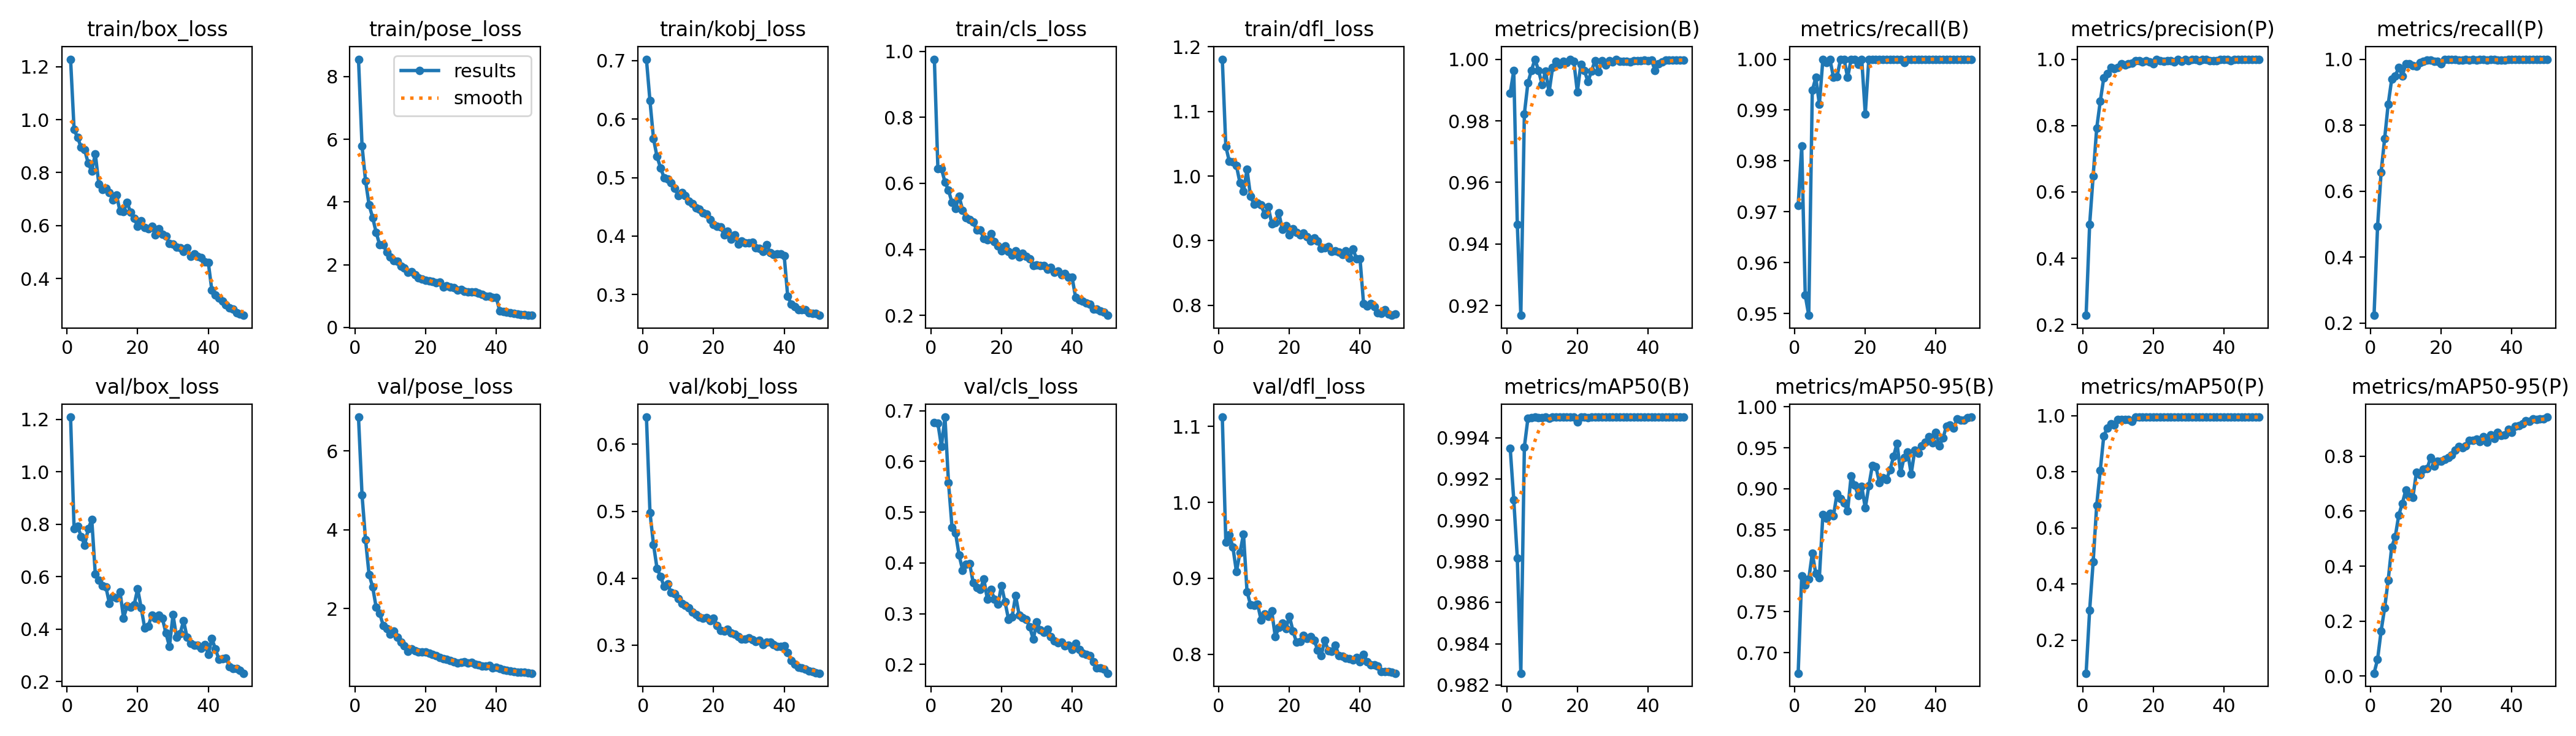

The table this chart was drawn from, first rows:
epoch, train/box_loss, train/pose_loss, train/kobj_loss, train/cls_loss, train/dfl_loss, metrics/precision(B), metrics/recall(B), metrics/mAP50(B), metrics/mAP50-95(B), metrics/precision(P), metrics/recall(P), metrics/mAP50(P), metrics/mAP50-95(P), val/box_loss, val/pose_loss, val/kobj_loss, val/cls_loss, val/dfl_loss, lr/pg0, lr/pg1, lr/pg2
1, 1.228, 8.555, 0.7022, 0.9761, 1.181, 0.989, 0.9712, 0.9935, 0.675, 0.2282, 0.223, 0.08233, 0.01067, 1.209, 6.863, 0.6405, 0.6768, 1.112, 0.0006573, 0.0006573, 0.0006573
2, 0.962, 5.796, 0.631, 0.6451, 1.046, 0.9963, 0.9829, 0.991, 0.7936, 0.5018, 0.4928, 0.307, 0.06111, 0.7832, 4.883, 0.4981, 0.6751, 0.9477, 0.001298, 0.001298, 0.001298
3, 0.9321, 4.675, 0.5665, 0.6443, 1.022, 0.9465, 0.9536, 0.9882, 0.7822, 0.6486, 0.6574, 0.4795, 0.1641, 0.7925, 3.742, 0.4504, 0.6294, 0.9576, 0.001912, 0.001912, 0.001912
4, 0.8952, 3.905, 0.5357, 0.6043, 1.022, 0.9169, 0.9496, 0.9826, 0.7898, 0.792, 0.759, 0.6811, 0.2477, 0.7542, 2.859, 0.4147, 0.6873, 0.9409, 0.001881, 0.001881, 0.001881
5, 0.8855, 3.508, 0.5166, 0.5791, 1.016, 0.9822, 0.9939, 0.9936, 0.8214, 0.8726, 0.8633, 0.8045, 0.3483, 0.7214, 2.551, 0.4028, 0.5586, 0.9088, 0.001881, 0.001881, 0.001881
6, 0.8352, 3.03, 0.5, 0.5415, 0.9895, 0.9923, 0.9964, 0.9949, 0.7964, 0.9437, 0.9388, 0.9274, 0.4696, 0.7827, 2.031, 0.3875, 0.4705, 0.9337, 0.001842, 0.001842, 0.001842
7, 0.805, 2.634, 0.4973, 0.5244, 0.9761, 0.9964, 0.9911, 0.995, 0.7917, 0.9574, 0.9496, 0.9567, 0.5067, 0.8184, 1.877, 0.3913, 0.4589, 0.9584, 0.001802, 0.001802, 0.001802
8, 0.8709, 2.637, 0.4912, 0.5615, 1.01, 1, 1, 0.995, 0.8687, 0.9748, 0.9742, 0.9712, 0.5859, 0.6111, 1.57, 0.3785, 0.4155, 0.8825, 0.001762, 0.001762, 0.001762
9, 0.7571, 2.397, 0.4813, 0.5189, 0.9683, 0.9964, 0.9994, 0.995, 0.8637, 0.972, 0.9496, 0.9657, 0.6281, 0.587, 1.484, 0.377, 0.386, 0.8649, 0.001723, 0.001723, 0.001723
10, 0.7363, 2.244, 0.4692, 0.496, 0.9562, 0.9918, 1, 0.995, 0.8701, 0.9746, 0.9856, 0.9857, 0.6769, 0.567, 1.347, 0.3691, 0.3969, 0.8644, 0.001683, 0.001683, 0.001683
11, 0.7416, 2.128, 0.4744, 0.4895, 0.9585, 0.9961, 0.9964, 0.995, 0.8672, 0.9853, 0.9856, 0.9854, 0.6549, 0.5614, 1.431, 0.3621, 0.3984, 0.8658, 0.001644, 0.001644, 0.001644
12, 0.7249, 2.106, 0.4687, 0.4824, 0.9553, 0.9893, 0.9966, 0.9949, 0.8942, 0.982, 0.9812, 0.9858, 0.651, 0.4983, 1.27, 0.3599, 0.3609, 0.8446, 0.001604, 0.001604, 0.001604
13, 0.6966, 1.954, 0.4597, 0.4588, 0.9403, 0.9973, 1, 0.995, 0.8879, 0.9855, 0.9781, 0.9859, 0.7412, 0.5228, 1.138, 0.3561, 0.3513, 0.8529, 0.001564, 0.001564, 0.001564
14, 0.7151, 1.892, 0.4559, 0.4583, 0.9524, 0.9993, 1, 0.995, 0.8829, 0.9884, 0.9892, 0.9808, 0.7324, 0.5199, 1.044, 0.3494, 0.3477, 0.8499, 0.001525, 0.001525, 0.001525
15, 0.6544, 1.763, 0.4477, 0.432, 0.9265, 0.9983, 0.9964, 0.995, 0.873, 0.9955, 0.9928, 0.995, 0.752, 0.5432, 0.9132, 0.3458, 0.3685, 0.8567, 0.001485, 0.001485, 0.001485
16, 0.6527, 1.772, 0.4456, 0.4291, 0.9275, 0.9993, 1, 0.995, 0.9159, 0.9957, 0.9964, 0.9949, 0.7538, 0.4425, 0.967, 0.342, 0.3289, 0.823, 0.001446, 0.001446, 0.001446
17, 0.6873, 1.689, 0.4401, 0.4485, 0.9435, 0.9989, 1, 0.995, 0.9047, 0.9926, 0.9964, 0.995, 0.7939, 0.4886, 0.9262, 0.3403, 0.3477, 0.835, 0.001406, 0.001406, 0.001406
18, 0.6498, 1.576, 0.438, 0.4237, 0.917, 1, 0.999, 0.995, 0.8919, 0.9963, 0.9928, 0.9942, 0.7648, 0.4836, 0.8941, 0.3415, 0.3291, 0.8409, 0.001366, 0.001366, 0.001366
19, 0.627, 1.55, 0.4282, 0.4098, 0.9228, 0.9993, 1, 0.995, 0.9031, 0.9921, 0.9928, 0.9946, 0.7825, 0.4931, 0.8994, 0.3368, 0.3186, 0.8336, 0.001327, 0.001327, 0.001327
20, 0.5968, 1.51, 0.42, 0.3952, 0.9087, 0.9894, 0.9892, 0.9948, 0.8764, 0.9857, 0.9856, 0.9947, 0.7826, 0.5538, 0.8885, 0.3404, 0.3554, 0.8501, 0.001287, 0.001287, 0.001287
21, 0.6177, 1.49, 0.4172, 0.4108, 0.9188, 0.9984, 1, 0.995, 0.9033, 0.9984, 1, 0.995, 0.7889, 0.4808, 0.8585, 0.3296, 0.3235, 0.8307, 0.001248, 0.001248, 0.001248
22, 0.5921, 1.46, 0.416, 0.3934, 0.9127, 0.9963, 1, 0.995, 0.9283, 0.9963, 1, 0.995, 0.7941, 0.404, 0.8324, 0.322, 0.2889, 0.8158, 0.001208, 0.001208, 0.001208
23, 0.5866, 1.416, 0.4018, 0.3821, 0.9092, 0.9928, 1, 0.995, 0.9271, 0.9928, 1, 0.995, 0.8042, 0.4121, 0.8072, 0.3215, 0.2934, 0.817, 0.001168, 0.001168, 0.001168
24, 0.5967, 1.445, 0.4087, 0.3949, 0.9116, 0.9961, 1, 0.995, 0.9074, 0.9961, 1, 0.995, 0.8227, 0.4535, 0.7557, 0.3239, 0.3358, 0.8247, 0.001129, 0.001129, 0.001129
25, 0.5641, 1.293, 0.3948, 0.3764, 0.9065, 0.9995, 1, 0.995, 0.9133, 0.9959, 0.9964, 0.995, 0.835, 0.441, 0.7313, 0.3182, 0.2977, 0.8206, 0.001089, 0.001089, 0.001089
26, 0.5885, 1.326, 0.402, 0.3879, 0.8994, 0.996, 1, 0.995, 0.9116, 0.9926, 0.9964, 0.995, 0.8301, 0.4532, 0.7146, 0.316, 0.292, 0.8235, 0.00105, 0.00105, 0.00105
27, 0.566, 1.285, 0.3867, 0.3784, 0.9041, 0.9996, 1, 0.995, 0.9229, 0.9996, 1, 0.995, 0.837, 0.4415, 0.6834, 0.3128, 0.2887, 0.8185, 0.00101, 0.00101, 0.00101
28, 0.5593, 1.27, 0.3912, 0.3708, 0.8993, 0.998, 1, 0.995, 0.9393, 0.9944, 0.9964, 0.995, 0.858, 0.385, 0.6439, 0.309, 0.2738, 0.8057, 0.0009704, 0.0009704, 0.0009704
29, 0.5311, 1.186, 0.388, 0.3518, 0.8878, 0.9995, 1, 0.995, 0.9556, 0.9995, 1, 0.995, 0.858, 0.3339, 0.6214, 0.3095, 0.2499, 0.7978, 0.0009308, 0.0009308, 0.0009308
30, 0.529, 1.201, 0.3883, 0.3519, 0.8891, 0.9992, 1, 0.995, 0.9191, 0.9961, 0.9964, 0.995, 0.8612, 0.4554, 0.6356, 0.3111, 0.2834, 0.8186, 0.0008912, 0.0008912, 0.0008912
31, 0.5181, 1.151, 0.3891, 0.3502, 0.8912, 1, 0.9993, 0.995, 0.9385, 1, 0.9993, 0.995, 0.8523, 0.3704, 0.6418, 0.3079, 0.2687, 0.8045, 0.0008516, 0.0008516, 0.0008516
32, 0.5169, 1.128, 0.3798, 0.3508, 0.8834, 0.9993, 1, 0.995, 0.9452, 0.9993, 1, 0.995, 0.8706, 0.3831, 0.6077, 0.3059, 0.2638, 0.8039, 0.000812, 0.000812, 0.000812
33, 0.5016, 1.134, 0.3794, 0.3395, 0.8839, 0.9994, 1, 0.995, 0.9179, 0.9958, 0.9964, 0.995, 0.8508, 0.4314, 0.6331, 0.307, 0.2695, 0.8121, 0.0007724, 0.0007724, 0.0007724
34, 0.5161, 1.127, 0.3736, 0.3458, 0.8823, 0.9993, 1, 0.995, 0.9469, 0.9993, 1, 0.995, 0.8777, 0.3683, 0.577, 0.3011, 0.255, 0.7982, 0.0007328, 0.0007328, 0.0007328
35, 0.4824, 1.095, 0.3858, 0.3313, 0.879, 0.9991, 1, 0.995, 0.9437, 0.9991, 1, 0.995, 0.864, 0.3452, 0.574, 0.3042, 0.247, 0.7974, 0.0006932, 0.0006932, 0.0006932
36, 0.4939, 1.059, 0.3719, 0.3336, 0.8839, 0.9995, 1, 0.995, 0.9523, 0.9959, 0.9964, 0.995, 0.8859, 0.3381, 0.5314, 0.3047, 0.2427, 0.7945, 0.0006536, 0.0006536, 0.0006536
37, 0.4835, 0.9934, 0.3684, 0.3235, 0.8727, 0.9995, 1, 0.995, 0.9567, 0.9959, 0.9964, 0.995, 0.8743, 0.3384, 0.5402, 0.3013, 0.244, 0.794, 0.000614, 0.000614, 0.000614
38, 0.4793, 0.9935, 0.3693, 0.326, 0.8873, 0.9995, 1, 0.995, 0.9635, 0.9959, 0.9964, 0.995, 0.8785, 0.3262, 0.5557, 0.2983, 0.2363, 0.7928, 0.0005744, 0.0005744, 0.0005744
39, 0.4635, 0.9559, 0.3696, 0.3149, 0.872, 0.9997, 1, 0.995, 0.9561, 0.9997, 1, 0.995, 0.8985, 0.3415, 0.4903, 0.2981, 0.238, 0.7956, 0.0005348, 0.0005348, 0.0005348
40, 0.4599, 0.9558, 0.3667, 0.3151, 0.8716, 0.9994, 1, 0.995, 0.9685, 0.9994, 1, 0.995, 0.8859, 0.3048, 0.5061, 0.2989, 0.2296, 0.7902, 0.0004952, 0.0004952, 0.0004952
41, 0.3557, 0.5215, 0.297, 0.2535, 0.8023, 0.9997, 1, 0.995, 0.9524, 0.9997, 1, 0.995, 0.9088, 0.3647, 0.4701, 0.2894, 0.2422, 0.7993, 0.0004556, 0.0004556, 0.0004556
42, 0.3381, 0.5046, 0.2839, 0.2462, 0.7992, 0.9963, 1, 0.995, 0.962, 0.9963, 1, 0.995, 0.9107, 0.3249, 0.4512, 0.277, 0.2297, 0.7903, 0.000416, 0.000416, 0.000416
43, 0.3252, 0.4906, 0.2789, 0.2428, 0.8032, 0.9985, 1, 0.995, 0.9766, 0.9985, 1, 0.995, 0.9167, 0.2853, 0.4288, 0.2716, 0.2228, 0.7859, 0.0003764, 0.0003764, 0.0003764
44, 0.3151, 0.4759, 0.2743, 0.2378, 0.7984, 0.9992, 1, 0.995, 0.9776, 0.9992, 1, 0.995, 0.9279, 0.2876, 0.4162, 0.2671, 0.2205, 0.7856, 0.0003368, 0.0003368, 0.0003368
45, 0.3009, 0.4567, 0.2743, 0.2348, 0.7883, 0.9998, 1, 0.995, 0.9739, 0.9998, 1, 0.995, 0.9264, 0.2904, 0.4023, 0.2665, 0.2174, 0.7844, 0.0002972, 0.0002972, 0.0002972
46, 0.289, 0.421, 0.274, 0.2195, 0.7874, 0.9998, 1, 0.995, 0.985, 0.9998, 1, 0.995, 0.9351, 0.2572, 0.3873, 0.2646, 0.2059, 0.7773, 0.0002576, 0.0002576, 0.0002576
47, 0.2846, 0.4105, 0.2689, 0.2186, 0.7929, 0.9998, 1, 0.995, 0.9835, 0.9998, 1, 0.995, 0.9327, 0.2496, 0.3815, 0.2618, 0.1936, 0.7773, 0.000218, 0.000218, 0.000218
48, 0.2695, 0.4094, 0.2678, 0.2128, 0.7863, 0.9998, 1, 0.995, 0.9841, 0.9998, 1, 0.995, 0.9351, 0.2498, 0.3788, 0.2609, 0.1936, 0.7766, 0.0001784, 0.0001784, 0.0001784
49, 0.2655, 0.3978, 0.268, 0.2091, 0.7845, 0.9998, 1, 0.995, 0.9866, 0.9998, 1, 0.995, 0.935, 0.2427, 0.3632, 0.2587, 0.1911, 0.7759, 0.0001388, 0.0001388, 0.0001388
50, 0.2607, 0.3852, 0.2646, 0.2001, 0.7863, 0.9998, 1, 0.995, 0.9875, 0.9998, 1, 0.995, 0.942, 0.232, 0.3557, 0.2582, 0.1829, 0.7749, 9.92e-05, 9.92e-05, 9.92e-05
